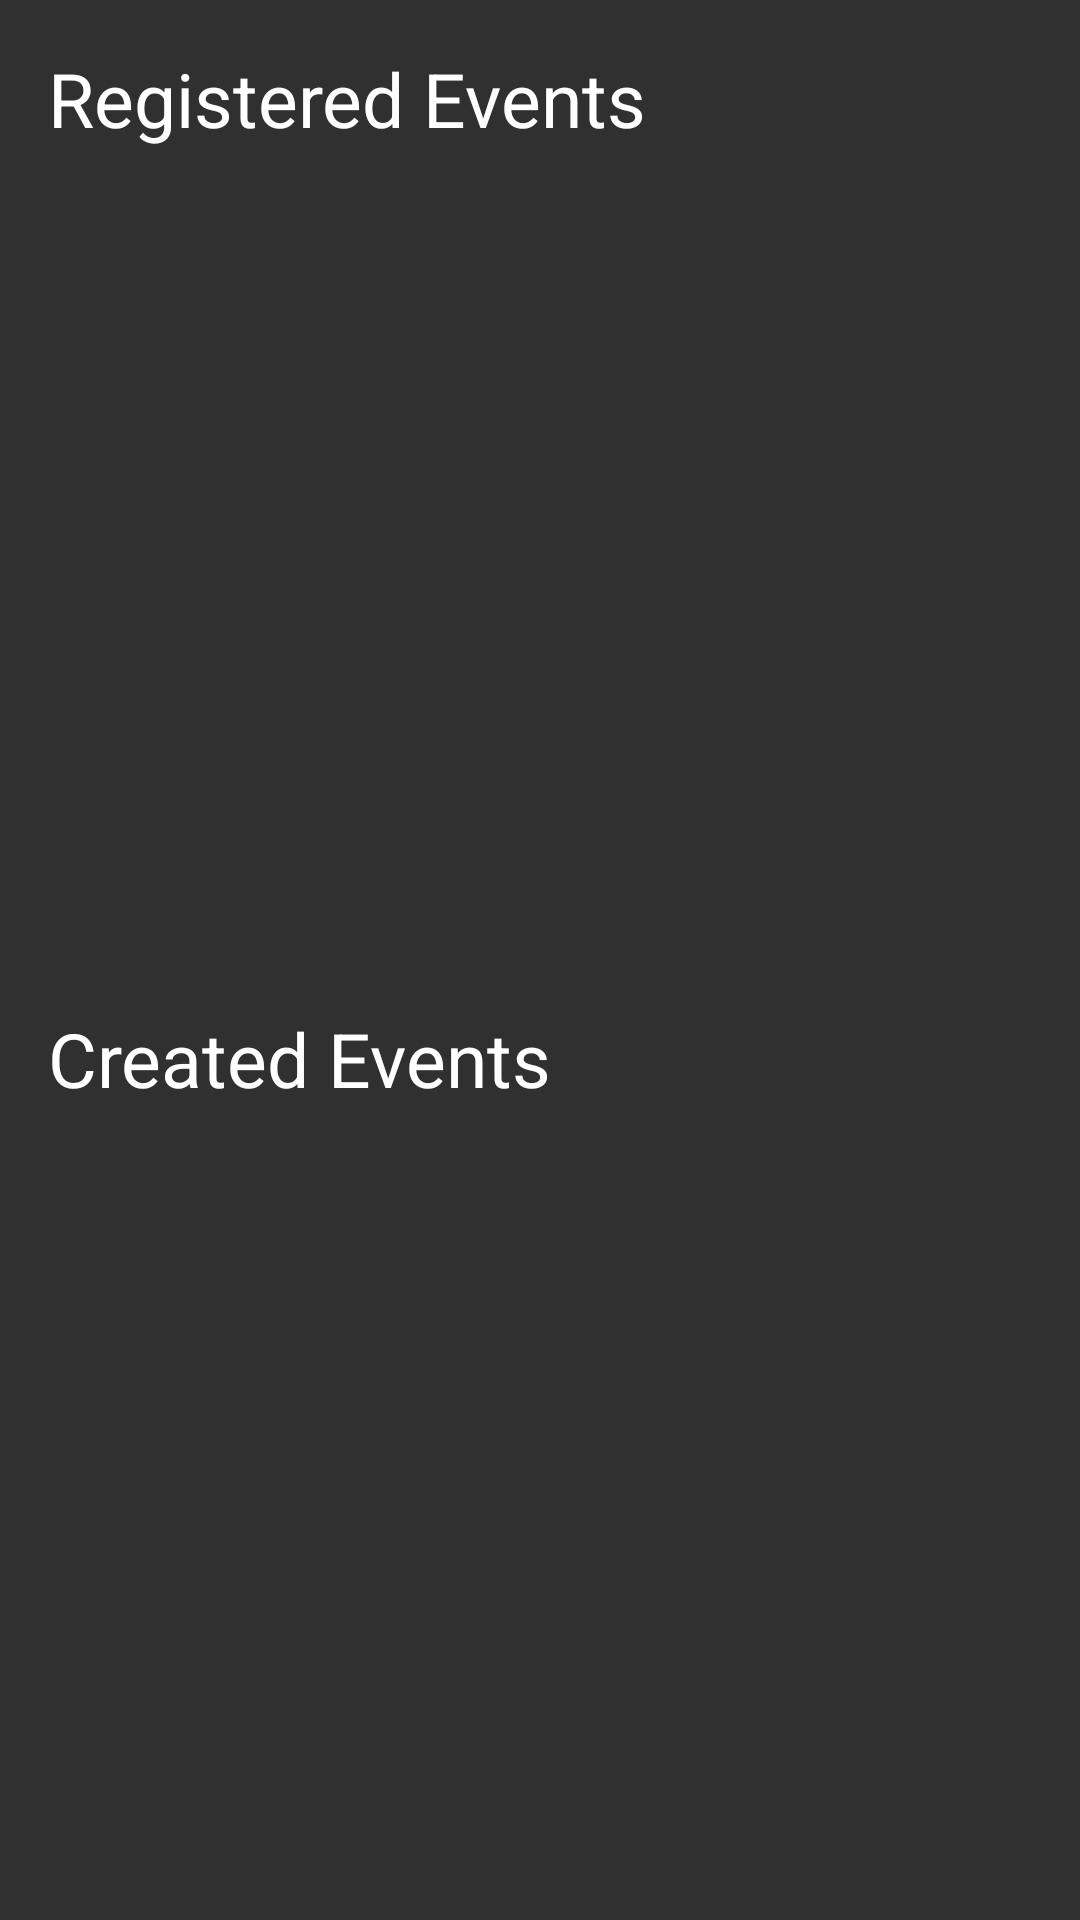

Here is an Android app screen rendered from its layout file. Give the layout XML and the strings, colors and styles it references.
<!-- AndroidManifest.xml: application theme AppTheme -->
<!-- res/layout/your_events_activity.xml -->
<?xml version="1.0" encoding="utf-8"?>
<LinearLayout xmlns:android="http://schemas.android.com/apk/res/android"
              android:orientation="vertical"
              android:layout_width="match_parent"
              android:layout_height="match_parent">

    <LinearLayout
        android:layout_width="match_parent"
        android:layout_height="0dp"
        android:layout_weight="1"
        android:orientation="vertical">

        <TextView
            android:layout_width="match_parent"
            android:layout_height="wrap_content"
            android:id="@+id/registered_events_label"
            android:padding="16dp"
            android:text="Registered Events"
            android:textSize="25sp"/>

        <ListView
            android:id="@+id/registered_events_listview"
            android:layout_width="match_parent"
            android:layout_height="wrap_content"
            android:padding="16dp"/>
    </LinearLayout>


    <LinearLayout
        android:layout_width="match_parent"
        android:layout_height="0dp"
        android:layout_weight="1"
        android:orientation="vertical">

        <TextView
            android:layout_width="match_parent"
            android:layout_height="wrap_content"
            android:id="@+id/created_events_label"
            android:padding="16dp"
            android:text="Created Events"
            android:textSize="25sp"/>

        <ListView
            android:id="@+id/created_events_listview"
            android:layout_width="match_parent"
            android:layout_height="match_parent"
            android:padding="16dp"/>
    </LinearLayout>

</LinearLayout>
<!-- resources referenced by this layout -->
<resources>
  <style name="AppTheme" parent="Theme.AppCompat.Light.DarkActionBar">
          
          <item name="colorPrimary">@color/colorPrimary</item>
          <item name="colorPrimaryDark">@color/colorPrimaryDark</item>
          <item name="colorAccent">@color/colorAccent</item>
          <item name="android:background">#303030</item>
          <item name="android:headerBackground">@color/colorPrimary</item>
          <item name="android:textColor">#ffffff</item>
      </style>
  <!-- not gathered from this repository: default colours our renderer supplied (Android Studio template values) -->
  <color name="colorPrimary">#FF6200EE</color>
  <color name="colorPrimaryDark">#FF3700B3</color>
  <color name="colorAccent">#FF03DAC5</color>
</resources>
